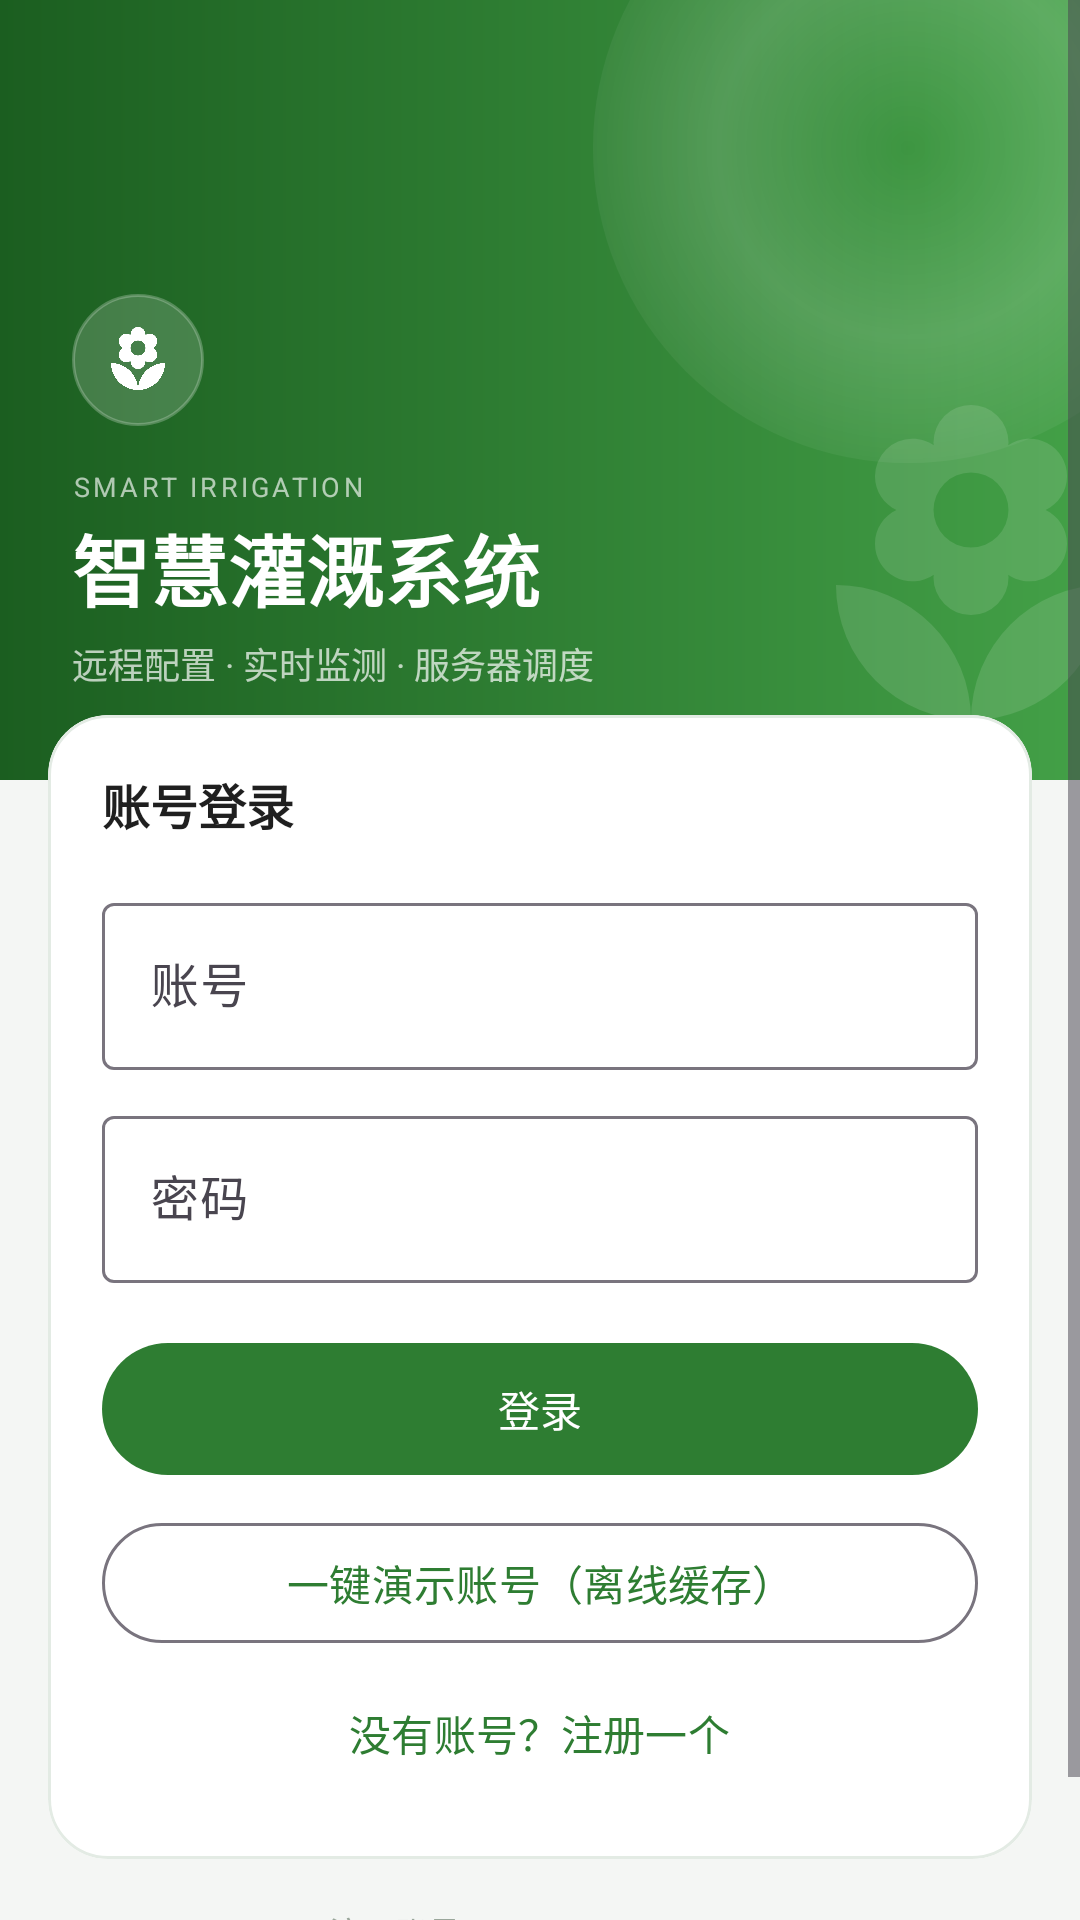

This screen was rendered from an Android layout file. Write that file and the resources it references.
<!-- AndroidManifest.xml: application theme Theme.SmartIrrigation -->
<!-- res/layout/activity_login.xml -->
<?xml version="1.0" encoding="utf-8"?>
<ScrollView xmlns:android="http://schemas.android.com/apk/res/android"
    xmlns:app="http://schemas.android.com/apk/res-auto"
    android:layout_width="match_parent"
    android:layout_height="match_parent"
    android:background="@color/bg"
    android:fillViewport="true">

    <LinearLayout
        android:layout_width="match_parent"
        android:layout_height="wrap_content"
        android:orientation="vertical">

        <FrameLayout
            android:layout_width="match_parent"
            android:layout_height="260dp"
            android:background="@drawable/bg_header">

            <ImageView
                android:layout_width="210dp"
                android:layout_height="210dp"
                android:layout_gravity="end|top"
                android:layout_marginTop="-56dp"
                android:layout_marginEnd="-48dp"
                android:contentDescription="@null"
                android:src="@drawable/bg_glow" />

            <ImageView
                android:layout_width="120dp"
                android:layout_height="120dp"
                android:layout_gravity="end|bottom"
                android:layout_marginEnd="-24dp"
                android:layout_marginBottom="10dp"
                android:alpha="0.12"
                android:contentDescription="@null"
                android:src="@drawable/ic_flower"
                app:tint="@color/white" />

            <LinearLayout
                android:layout_width="match_parent"
                android:layout_height="wrap_content"
                android:layout_gravity="bottom"
                android:orientation="vertical"
                android:paddingStart="24dp"
                android:paddingEnd="24dp"
                android:paddingBottom="30dp">

                <FrameLayout
                    android:layout_width="44dp"
                    android:layout_height="44dp"
                    android:background="@drawable/bg_avatar">

                    <ImageView
                        android:layout_width="24dp"
                        android:layout_height="24dp"
                        android:layout_gravity="center"
                        android:contentDescription="@null"
                        android:src="@drawable/ic_flower"
                        app:tint="@color/white" />
                </FrameLayout>

                <TextView
                    android:layout_width="wrap_content"
                    android:layout_height="wrap_content"
                    android:layout_marginTop="14dp"
                    android:letterSpacing="0.12"
                    android:text="SMART IRRIGATION"
                    android:textColor="#A6FFFFFF"
                    android:textSize="9sp" />

                <TextView
                    android:layout_width="wrap_content"
                    android:layout_height="wrap_content"
                    android:layout_marginTop="2dp"
                    android:text="智慧灌溉系统"
                    android:textColor="@color/white"
                    android:textSize="26sp"
                    android:textStyle="bold" />

                <TextView
                    android:layout_width="wrap_content"
                    android:layout_height="wrap_content"
                    android:layout_marginTop="4dp"
                    android:text="远程配置 · 实时监测 · 服务器调度"
                    android:textColor="#B3FFFFFF"
                    android:textSize="12sp" />
            </LinearLayout>
        </FrameLayout>

        <com.google.android.material.card.MaterialCardView
            style="@style/Widget.App.Card"
            android:layout_width="match_parent"
            android:layout_height="wrap_content"
            android:layout_marginStart="16dp"
            android:layout_marginTop="-22dp"
            android:layout_marginEnd="16dp">

            <LinearLayout
                android:layout_width="match_parent"
                android:layout_height="wrap_content"
                android:orientation="vertical"
                android:padding="18dp">

                <TextView
                    android:layout_width="wrap_content"
                    android:layout_height="wrap_content"
                    android:text="账号登录"
                    android:textColor="@color/text_primary"
                    android:textSize="16sp"
                    android:textStyle="bold" />

                <com.google.android.material.textfield.TextInputLayout
                    android:layout_width="match_parent"
                    android:layout_height="wrap_content"
                    android:layout_marginTop="16dp"
                    android:hint="账号">

                    <com.google.android.material.textfield.TextInputEditText
                        android:id="@+id/etAccount"
                        android:layout_width="match_parent"
                        android:layout_height="wrap_content"
                        android:inputType="text"
                        android:maxLines="1" />
                </com.google.android.material.textfield.TextInputLayout>

                <com.google.android.material.textfield.TextInputLayout
                    android:layout_width="match_parent"
                    android:layout_height="wrap_content"
                    android:layout_marginTop="10dp"
                    android:hint="密码">

                    <com.google.android.material.textfield.TextInputEditText
                        android:id="@+id/etPassword"
                        android:layout_width="match_parent"
                        android:layout_height="wrap_content"
                        android:inputType="textPassword"
                        android:maxLines="1" />
                </com.google.android.material.textfield.TextInputLayout>

                <TextView
                    android:id="@+id/tvError"
                    android:layout_width="match_parent"
                    android:layout_height="wrap_content"
                    android:layout_marginTop="8dp"
                    android:textColor="@color/offline"
                    android:textSize="12sp"
                    android:visibility="gone" />

                <com.google.android.material.button.MaterialButton
                    android:id="@+id/btnLogin"
                    android:layout_width="match_parent"
                    android:layout_height="52dp"
                    android:layout_marginTop="16dp"
                    android:text="登录" />

                <com.google.android.material.button.MaterialButton
                    android:id="@+id/btnDemo"
                    style="@style/Widget.Material3.Button.OutlinedButton"
                    android:layout_width="match_parent"
                    android:layout_height="48dp"
                    android:layout_marginTop="8dp"
                    android:text="一键演示账号（离线缓存）" />

                <com.google.android.material.button.MaterialButton
                    android:id="@+id/btnRegister"
                    style="@style/Widget.Material3.Button.TextButton"
                    android:layout_width="wrap_content"
                    android:layout_height="wrap_content"
                    android:layout_gravity="center_horizontal"
                    android:layout_marginTop="2dp"
                    android:text="没有账号？注册一个" />

                <ProgressBar
                    android:id="@+id/progress"
                    android:layout_width="wrap_content"
                    android:layout_height="wrap_content"
                    android:layout_gravity="center_horizontal"
                    android:layout_marginTop="8dp"
                    android:visibility="gone" />
            </LinearLayout>
        </com.google.android.material.card.MaterialCardView>

        <TextView
            android:layout_width="match_parent"
            android:layout_height="wrap_content"
            android:layout_marginTop="16dp"
            android:gravity="center"
            android:text="演示账号：demo / demo123"
            android:textColor="@color/text_hint"
            android:textSize="11sp" />

        <TextView
            android:id="@+id/tvServer"
            android:layout_width="match_parent"
            android:layout_height="wrap_content"
            android:layout_marginTop="6dp"
            android:layout_marginBottom="20dp"
            android:gravity="center"
            android:textColor="@color/text_hint"
            android:textSize="10sp" />
    </LinearLayout>
</ScrollView>
<!-- resources referenced by this layout -->
<resources>
  <color name="bg">#F4F6F4</color>
  <color name="offline">#D32F2F</color>
  <color name="text_hint">#9AA79B</color>
  <color name="text_primary">#1F1F1F</color>
  <color name="white">#FFFFFF</color>
  <!-- drawable bg_avatar (drawable) -->
  <?xml version="1.0" encoding="utf-8"?>
  <shape xmlns:android="http://schemas.android.com/apk/res/android"
      android:shape="oval">
      <solid android:color="#2BFFFFFF" />
      <stroke
          android:width="1dp"
          android:color="#3DFFFFFF" />
  </shape>
  <!-- drawable bg_glow (drawable) -->
  <?xml version="1.0" encoding="utf-8"?>
  <shape xmlns:android="http://schemas.android.com/apk/res/android"
      android:shape="oval">
      <gradient
          android:centerColor="#26FFFFFF"
          android:endColor="#00FFFFFF"
          android:gradientRadius="60%p"
          android:type="radial" />
  </shape>
  <!-- drawable bg_header (drawable) -->
  <?xml version="1.0" encoding="utf-8"?>
  <shape xmlns:android="http://schemas.android.com/apk/res/android"
      android:shape="rectangle">
      <gradient
          android:angle="0"
          android:endColor="#43A047"
          android:startColor="#1B5E20"
          android:type="linear" />
  </shape>
  <!-- drawable ic_flower (drawable) -->
  <?xml version="1.0" encoding="utf-8"?>
  <vector xmlns:android="http://schemas.android.com/apk/res/android"
      android:width="24dp"
      android:height="24dp"
      android:viewportWidth="24"
      android:viewportHeight="24">
      <path
          android:fillColor="#FFFFFFFF"
          android:pathData="M12 22a9 9 0 0 0 9-9 9 9 0 0 0-9 9zM5.6 10.25a2.5 2.5 0 0 0 3.92 2.06l-.02.19a2.5 2.5 0 0 0 5 0l-.02-.19c.4.28.89.44 1.42.44a2.5 2.5 0 0 0 2.5-2.5c0-1-.59-1.85-1.43-2.25.84-.4 1.43-1.25 1.43-2.25a2.5 2.5 0 0 0-3.92-2.06l.02-.19a2.5 2.5 0 0 0-5 0l.02.19c-.4-.28-.89-.44-1.42-.44a2.5 2.5 0 0 0-2.5 2.5c0 1 .59 1.85 1.43 2.25-.84.4-1.43 1.25-1.43 2.25zM12 5.5a2.5 2.5 0 0 1 0 5 2.5 2.5 0 0 1 0-5zM3 13a9 9 0 0 0 9 9 9 9 0 0 0-9-9z" />
  </vector>
  <style name="Widget.App.Card" parent="Widget.Material3.CardView.Outlined">
          <item name="cardBackgroundColor">@color/white</item>
          <item name="cardCornerRadius">20dp</item>
          <item name="cardElevation">0dp</item>
          <item name="strokeColor">@color/card_stroke</item>
          <item name="strokeWidth">1dp</item>
      </style>
  <style name="Theme.SmartIrrigation" parent="Theme.Material3.Light.NoActionBar">
          <item name="colorPrimary">@color/primary</item>
          <item name="colorPrimaryVariant">@color/primary_dark</item>
          <item name="colorOnPrimary">@color/white</item>
          <item name="colorSecondary">@color/accent</item>
          <item name="colorOnSecondary">@color/white</item>
          <item name="android:colorBackground">@color/bg</item>
          <item name="android:statusBarColor">@color/primary_dark</item>
      </style>
  <color name="card_stroke">#E3EBE4</color>
  <color name="primary">#2E7D32</color>
  <color name="primary_dark">#1B5E20</color>
  <color name="accent">#F9A825</color>
</resources>
